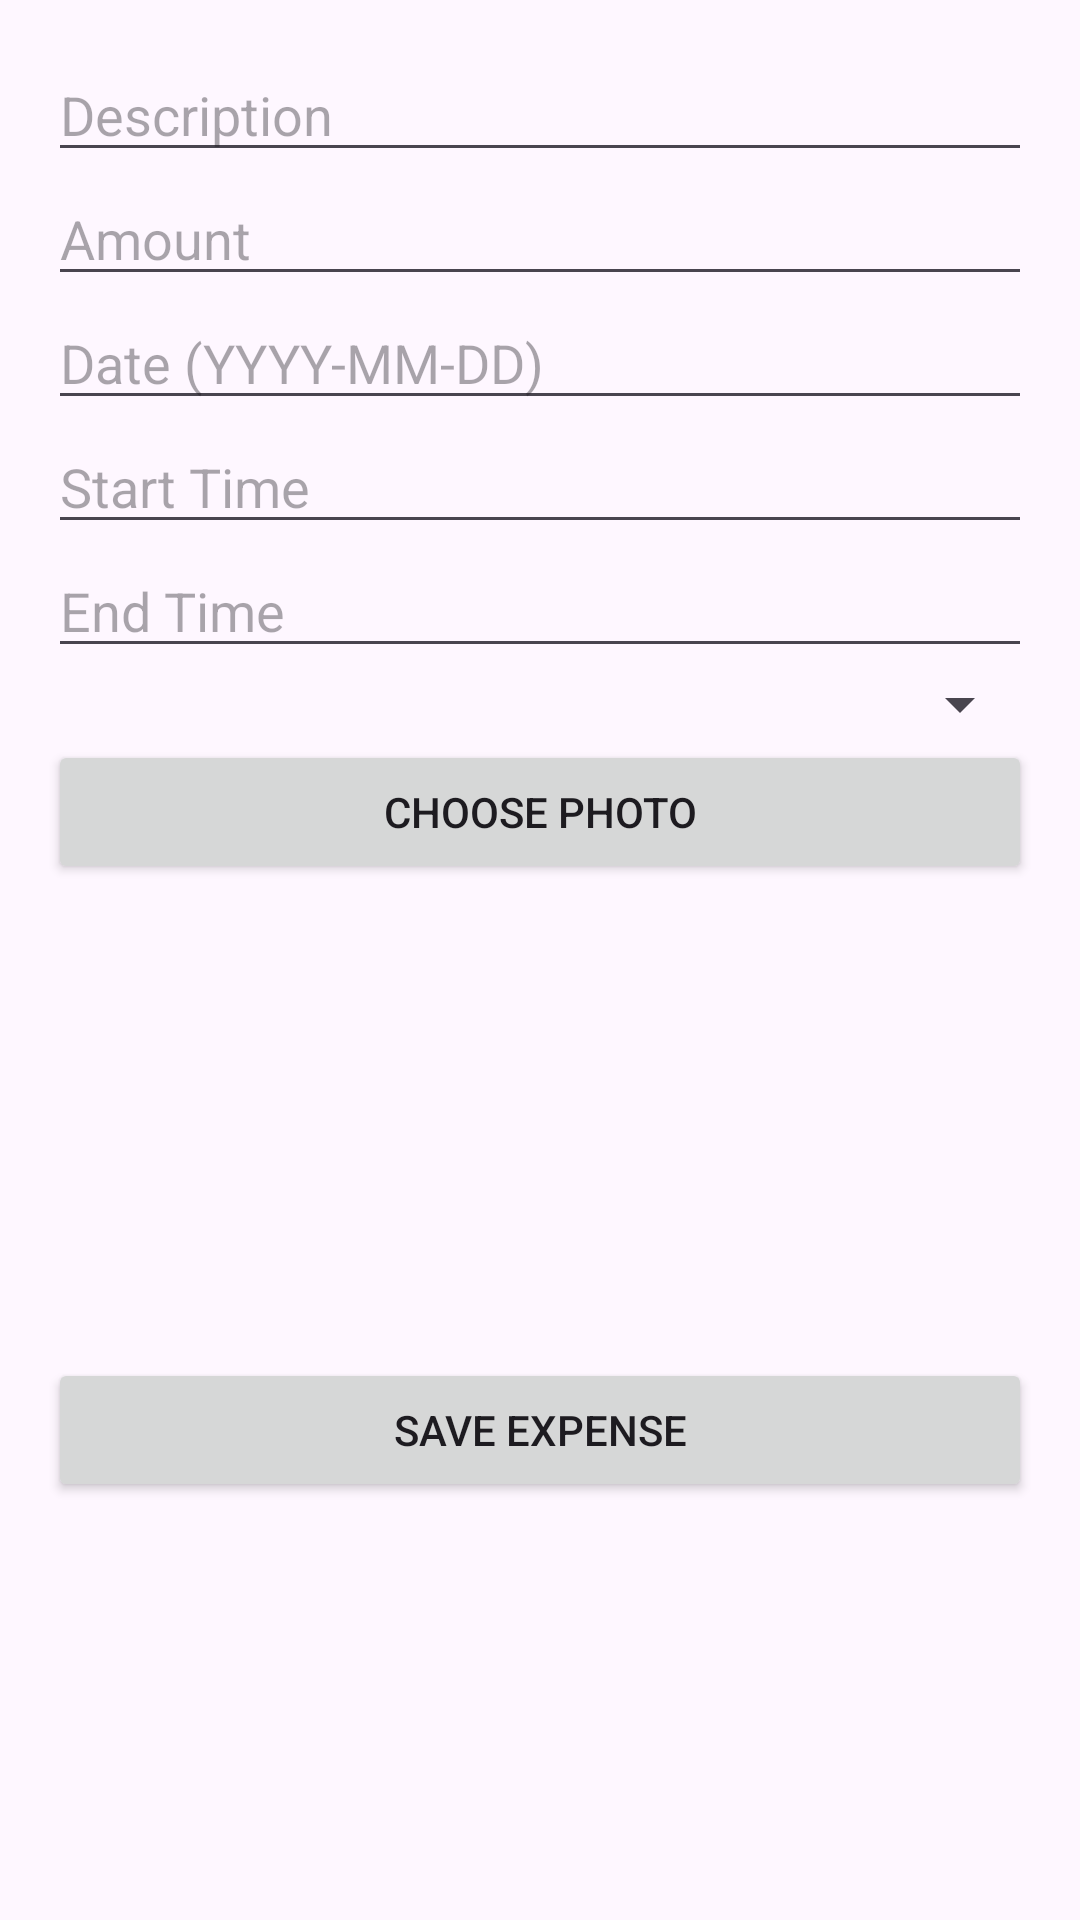

Produce the Android XML layout that renders to this screen, including the resource entries it uses.
<!-- AndroidManifest.xml: application theme Theme.MyApplicationBudgetPlease -->
<!-- res/layout/activity_expense.xml -->
<?xml version="1.0" encoding="utf-8"?>
<ScrollView xmlns:android="http://schemas.android.com/apk/res/android"
    android:layout_width="match_parent"
    android:layout_height="match_parent">

    <LinearLayout
        android:layout_width="match_parent"
        android:layout_height="wrap_content"
        android:orientation="vertical"
        android:padding="16dp">

        <EditText
            android:id="@+id/edtDescription"
            android:layout_width="match_parent"
            android:layout_height="wrap_content"
            android:hint="Description" />

        <EditText
            android:id="@+id/edtAmount"
            android:layout_width="match_parent"
            android:layout_height="wrap_content"
            android:hint="Amount"
            android:inputType="numberDecimal" />

        <EditText
            android:id="@+id/edtDate"
            android:layout_width="match_parent"
            android:layout_height="wrap_content"
            android:hint="Date (YYYY-MM-DD)" />

        <EditText
            android:id="@+id/edtStartTime"
            android:layout_width="match_parent"
            android:layout_height="wrap_content"
            android:hint="Start Time" />

        <EditText
            android:id="@+id/edtEndTime"
            android:layout_width="match_parent"
            android:layout_height="wrap_content"
            android:hint="End Time" />

        <Spinner
            android:id="@+id/spinnerCategories"
            android:layout_width="match_parent"
            android:layout_height="wrap_content" />

        <Button
            android:id="@+id/btnChoosePhoto"
            android:layout_width="match_parent"
            android:layout_height="wrap_content"
            android:text="Choose Photo" />

        <ImageView
            android:id="@+id/imgPreview"
            android:layout_width="150dp"
            android:layout_height="150dp"
            android:layout_marginTop="8dp" />

        <Button
            android:id="@+id/btnSaveExpense"
            android:layout_width="match_parent"
            android:layout_height="wrap_content"
            android:text="Save Expense" />


    </LinearLayout>

</ScrollView>
<!-- resources referenced by this layout -->
<resources>
  <style name="Theme.MyApplicationBudgetPlease" parent="Base.Theme.MyApplicationBudgetPlease" />
  <style name="Base.Theme.MyApplicationBudgetPlease" parent="Theme.Material3.DayNight.NoActionBar">
          
          
      </style>
</resources>
